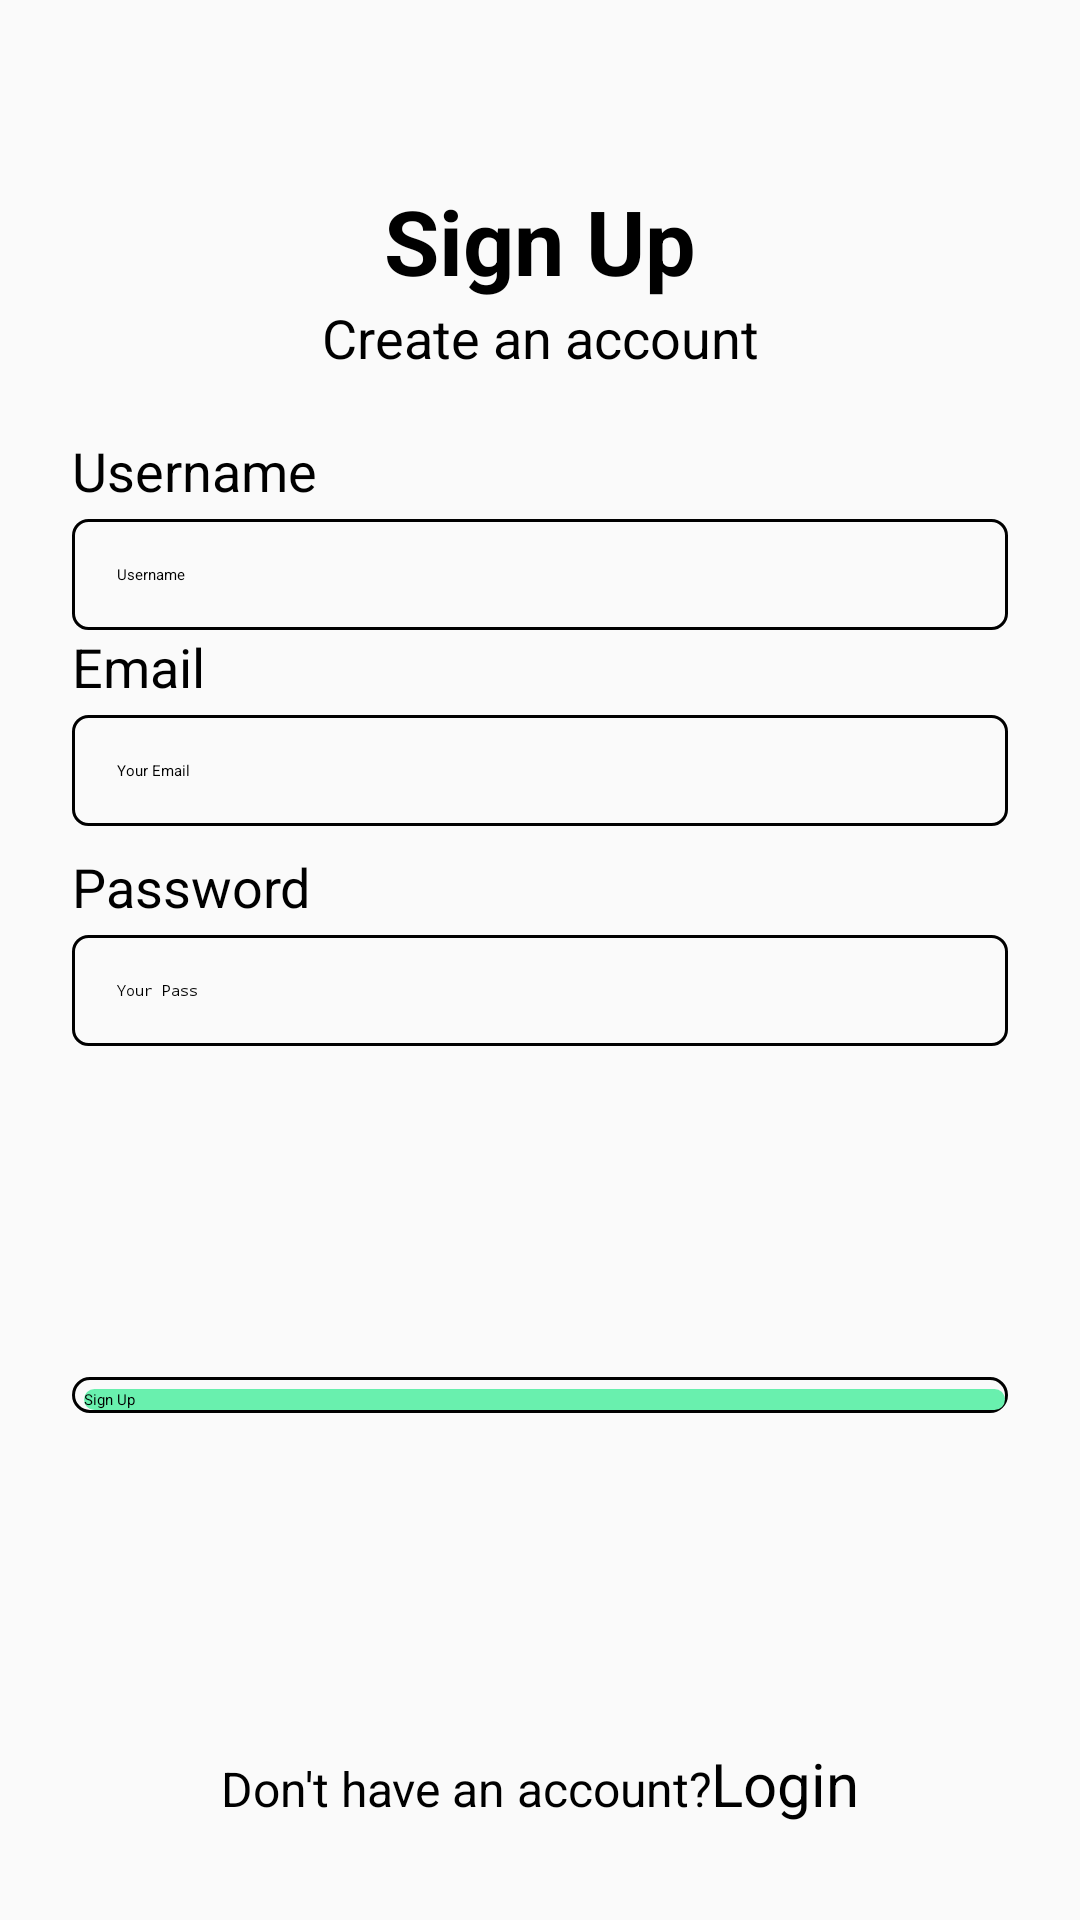

Produce the Android XML layout that renders to this screen, including the resource entries it uses.
<!-- AndroidManifest.xml: application theme Theme.Chatlin -->
<!-- res/layout/activity_sign_up.xml -->
<?xml version="1.0" encoding="utf-8"?>
<androidx.constraintlayout.widget.ConstraintLayout xmlns:android="http://schemas.android.com/apk/res/android"
    xmlns:app="http://schemas.android.com/apk/res-auto"
    xmlns:tools="http://schemas.android.com/tools"
    android:layout_width="match_parent"
    android:layout_height="match_parent"
    android:background="@color/background_color"
    tools:context=".SignUp_Activity">

    <ImageView
        android:id="@+id/signupbacktowelcome"
        android:layout_width="wrap_content"
        android:layout_height="wrap_content"
        android:layout_marginStart="8dp"
        android:layout_marginTop="8dp"
        app:layout_constraintStart_toStartOf="parent"
        app:layout_constraintTop_toTopOf="parent"
        app:srcCompat="@drawable/back_ic" />

    <TextView
        android:id="@+id/textView"
        android:layout_width="wrap_content"
        android:layout_height="wrap_content"
        android:text="Sign Up"
        android:textColor="@color/black"
        android:textSize="30sp"
        android:textStyle="bold"
        app:layout_constraintBottom_toBottomOf="parent"
        app:layout_constraintEnd_toEndOf="parent"
        app:layout_constraintStart_toStartOf="parent"
        app:layout_constraintTop_toTopOf="parent"
        app:layout_constraintVertical_bias="0.100000014" />

    <TextView
        android:id="@+id/textView4"
        android:layout_width="wrap_content"
        android:layout_height="wrap_content"
        android:text="Create an account"
        android:textColor="#000000"
        android:textSize="18sp"
        app:layout_constraintBottom_toTopOf="@+id/linearLayout"
        app:layout_constraintEnd_toEndOf="parent"
        app:layout_constraintStart_toStartOf="parent"
        app:layout_constraintTop_toBottomOf="@+id/textView" />

    <LinearLayout
        android:id="@+id/linearLayout"
        android:layout_width="match_parent"
        android:layout_height="wrap_content"
        android:layout_marginStart="24dp"
        android:layout_marginTop="20dp"
        android:layout_marginEnd="24dp"
        android:orientation="vertical"
        app:layout_constraintEnd_toEndOf="parent"
        app:layout_constraintStart_toStartOf="parent"
        app:layout_constraintTop_toBottomOf="@+id/textView4">

        <TextView
            android:id="@+id/textView9"
            android:layout_width="match_parent"
            android:layout_height="wrap_content"
            android:text="Username  "
            android:textColor="#000000"
            android:textSize="18sp"/>

        <EditText
            android:id="@+id/editUsername"
            android:layout_width="match_parent"
            android:layout_height="wrap_content"
            android:ems="10"
            android:inputType="textPersonName"
            android:hint="Username"
            android:layout_marginTop="4dp"
            android:background="@drawable/background_edittext"
            android:padding="15dp"/>

        <TextView
            android:id="@+id/textView5"
            android:layout_width="match_parent"
            android:layout_height="wrap_content"
            android:text="Email"
            android:textColor="#000000"
            android:textSize="18sp" />

        <EditText
            android:id="@+id/editEmail"
            android:layout_width="match_parent"
            android:layout_height="wrap_content"
            android:hint="Your Email"
            android:layout_marginTop="4dp"
            android:background="@drawable/background_edittext"
            android:ems="10"
            android:inputType="textEmailAddress"
            android:padding="15dp" />

        <TextView
            android:id="@+id/textView6"
            android:layout_width="match_parent"
            android:layout_height="wrap_content"
            android:layout_marginTop="8dp"
            android:text="Password"
            android:textColor="#000000"
            android:textSize="18sp" />

        <EditText
            android:id="@+id/editPassword"
            android:layout_width="match_parent"
            android:layout_height="wrap_content"
            android:layout_marginTop="4dp"
            android:hint="Your Pass "
            android:background="@drawable/background_edittext"
            android:ems="10"
            android:inputType="textPassword"
            android:padding="15dp" />

    </LinearLayout>

    <LinearLayout
        android:id="@+id/linearLayout2"
        android:layout_width="match_parent"
        android:layout_height="wrap_content"
        android:layout_marginBottom="32dp"
        android:orientation="horizontal"
        app:layout_constraintBottom_toBottomOf="parent"
        app:layout_constraintEnd_toEndOf="parent"
        app:layout_constraintStart_toStartOf="parent">

        <TextView
            android:id="@+id/textView7"
            android:layout_width="wrap_content"
            android:layout_height="wrap_content"
            android:layout_weight="1"
            android:gravity="right"
            android:text="Don't have an account?"
            android:textColor="#000000"
            android:textSize="16sp" />

        <TextView
            android:id="@+id/textlogin"
            android:layout_width="wrap_content"
            android:layout_height="wrap_content"
            android:layout_weight="1"
            android:text="Login"
            android:textColor="#000000"
            android:textSize="20dp" />
    </LinearLayout>

    <androidx.constraintlayout.widget.ConstraintLayout
        android:id="@+id/constraintLayout"
        android:layout_width="match_parent"
        android:layout_height="wrap_content"
        android:layout_marginStart="24dp"
        android:layout_marginEnd="24dp"
        android:background="@drawable/background_btn"
        app:layout_constraintBottom_toTopOf="@+id/linearLayout2"
        app:layout_constraintEnd_toEndOf="parent"
        app:layout_constraintStart_toStartOf="parent"
        app:layout_constraintTop_toBottomOf="@+id/linearLayout">

        <Button
            android:id="@+id/button"
            android:layout_width="match_parent"
            android:layout_height="wrap_content"
            android:layout_marginStart="4dp"
            android:layout_marginTop="4dp"
            android:layout_marginEnd="1dp"
            android:layout_marginBottom="1dp"
            android:background="@drawable/background_btn3"
            android:text="Sign Up"
            app:layout_constraintBottom_toBottomOf="parent"
            app:layout_constraintEnd_toEndOf="parent"
            app:layout_constraintStart_toStartOf="parent"
            app:layout_constraintTop_toTopOf="parent" />
    </androidx.constraintlayout.widget.ConstraintLayout>

</androidx.constraintlayout.widget.ConstraintLayout>
<!-- resources referenced by this layout -->
<resources>
  <color name="background_color">#fafafa</color>
  <color name="black">#FF000000</color>
  <!-- drawable background_btn (drawable) -->
  <?xml version="1.0" encoding="utf-8"?>
  <selector xmlns:android="http://schemas.android.com/apk/res/android">
     <item>
         <shape android:shape="rectangle">
             <corners android:radius="60dp"/>
             <stroke android:width="1dp"
                 android:color="@color/black"
                 />
  
         </shape>
     </item>
  </selector>
  <!-- drawable background_btn3 (drawable) -->
  <?xml version="1.0" encoding="utf-8"?>
  <selector xmlns:android="http://schemas.android.com/apk/res/android">
      <item>
          <shape android:shape="rectangle">
              <corners android:radius="60dp"/>
  
              <solid android:color="@color/second_Color"
                  />
  
          </shape>
      </item>
  </selector>
  <!-- drawable background_edittext (drawable) -->
  <?xml version="1.0" encoding="utf-8"?>
  <selector xmlns:android="http://schemas.android.com/apk/res/android">
      <item>
          <shape android:shape="rectangle">
              <corners android:radius="5dp"/>
              <stroke android:width="1dp"
                  android:color="@color/black"
                  />
  
          </shape>
      </item>
  </selector>
  <style name="Theme.Chatlin" parent="Theme.AppCompat.Light.NoActionBar">
          
          <item name="colorPrimary">@color/purple_200</item>
          <item name="colorPrimaryVariant">@color/purple_700</item>
          <item name="colorOnPrimary">@color/black</item>
          
          <item name="colorSecondary">@color/teal_200</item>
          <item name="colorSecondaryVariant">@color/teal_200</item>
          <item name="colorOnSecondary">@color/black</item>
          
          <item name="android:statusBarColor" tools:targetApi="l">?attr/colorPrimaryVariant</item>
          
      </style>
  <color name="second_Color">#69f0ae</color>
  <color name="purple_200">#FFBB86FC</color>
  <color name="purple_700">#FF3700B3</color>
  <color name="teal_200">#FF03DAC5</color>
</resources>
